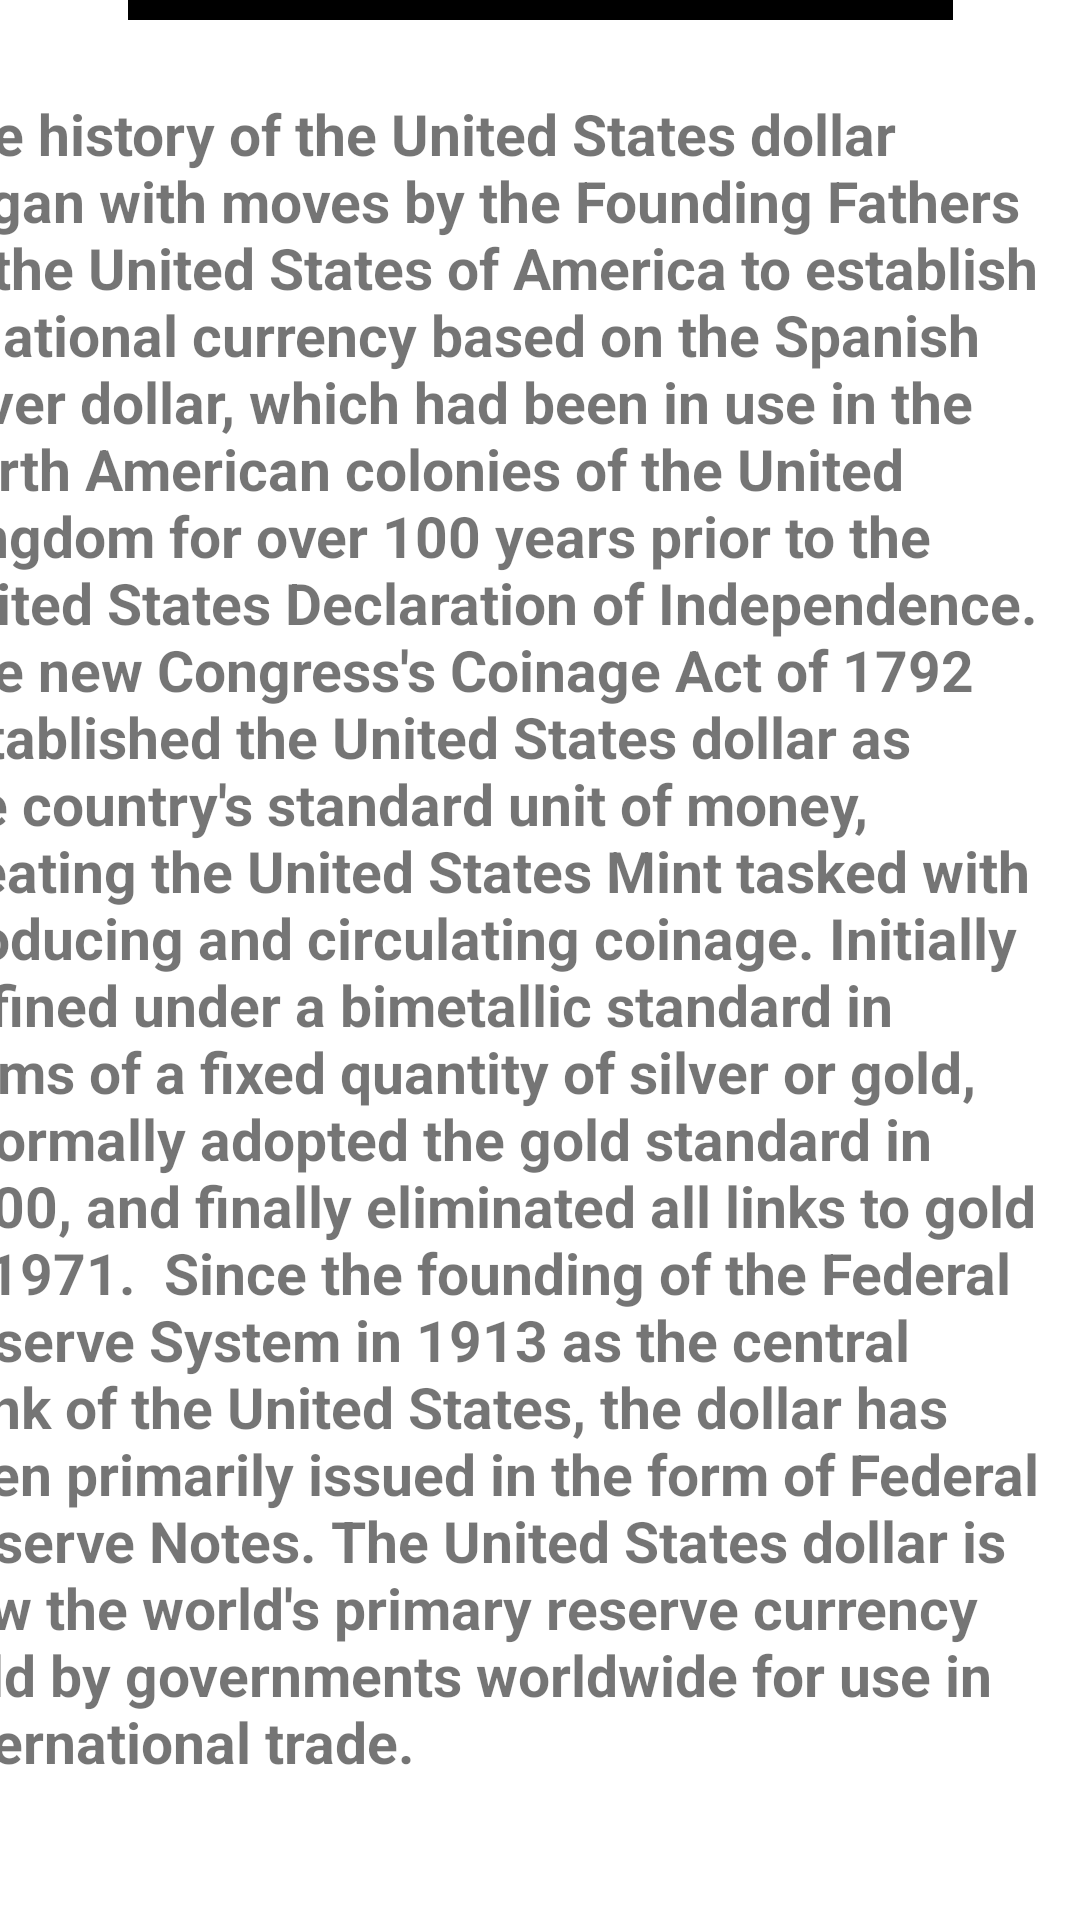

Write the Android layout XML for this screen, with the resource values it uses.
<!-- AndroidManifest.xml: application theme Theme.MyApplication.NoActionBar -->
<!-- res/layout/activity_u_s_d.xml -->
<?xml version="1.0" encoding="utf-8"?>
<androidx.constraintlayout.widget.ConstraintLayout xmlns:android="http://schemas.android.com/apk/res/android"
    xmlns:app="http://schemas.android.com/apk/res-auto"
    xmlns:tools="http://schemas.android.com/tools"
    android:layout_width="match_parent"
    android:layout_height="match_parent"
    tools:context=".USD">

    <TextView
        android:id="@+id/textView9"
        android:layout_width="275dp"
        android:layout_height="54dp"
        android:layout_marginTop="9dp"
        android:layout_marginBottom="11dp"
        android:background="#000000"
        android:text="USA dollar history"
        android:textAlignment="center"
        android:textColor="#FDFAFA"
        android:textSize="24sp"
        android:textStyle="bold"
        app:layout_constraintBottom_toTopOf="@+id/textView10"
        app:layout_constraintEnd_toEndOf="parent"
        app:layout_constraintStart_toStartOf="parent"
        app:layout_constraintTop_toTopOf="parent" />

    <TextView
        android:id="@+id/textView10"
        android:layout_width="380dp"
        android:layout_height="665dp"
        android:layout_marginTop="14dp"
        android:layout_marginEnd="5dp"
        android:text="The history of the United States dollar began with moves by the Founding Fathers of the United States of America to establish a national currency based on the Spanish silver dollar, which had been in use in the North American colonies of the United Kingdom for over 100 years prior to the United States Declaration of Independence. The new Congress's Coinage Act of 1792 established the United States dollar as the country's standard unit of money, creating the United States Mint tasked with producing and circulating coinage. Initially defined under a bimetallic standard in terms of a fixed quantity of silver or gold, it formally adopted the gold standard in 1900, and finally eliminated all links to gold in 1971.

Since the founding of the Federal Reserve System in 1913 as the central bank of the United States, the dollar has been primarily issued in the form of Federal Reserve Notes. The United States dollar is now the world's primary reserve currency held by governments worldwide for use in international trade."
        android:textSize="19sp"
        android:textStyle="bold"
        app:layout_constraintBottom_toBottomOf="parent"
        app:layout_constraintEnd_toEndOf="parent"
        app:layout_constraintTop_toBottomOf="@+id/textView9" />
</androidx.constraintlayout.widget.ConstraintLayout>
<!-- resources referenced by this layout -->
<resources>
  <style name="Theme.MyApplication.NoActionBar">
          <item name="windowActionBar">false</item>
          <item name="windowNoTitle">true</item>
      </style>
</resources>
